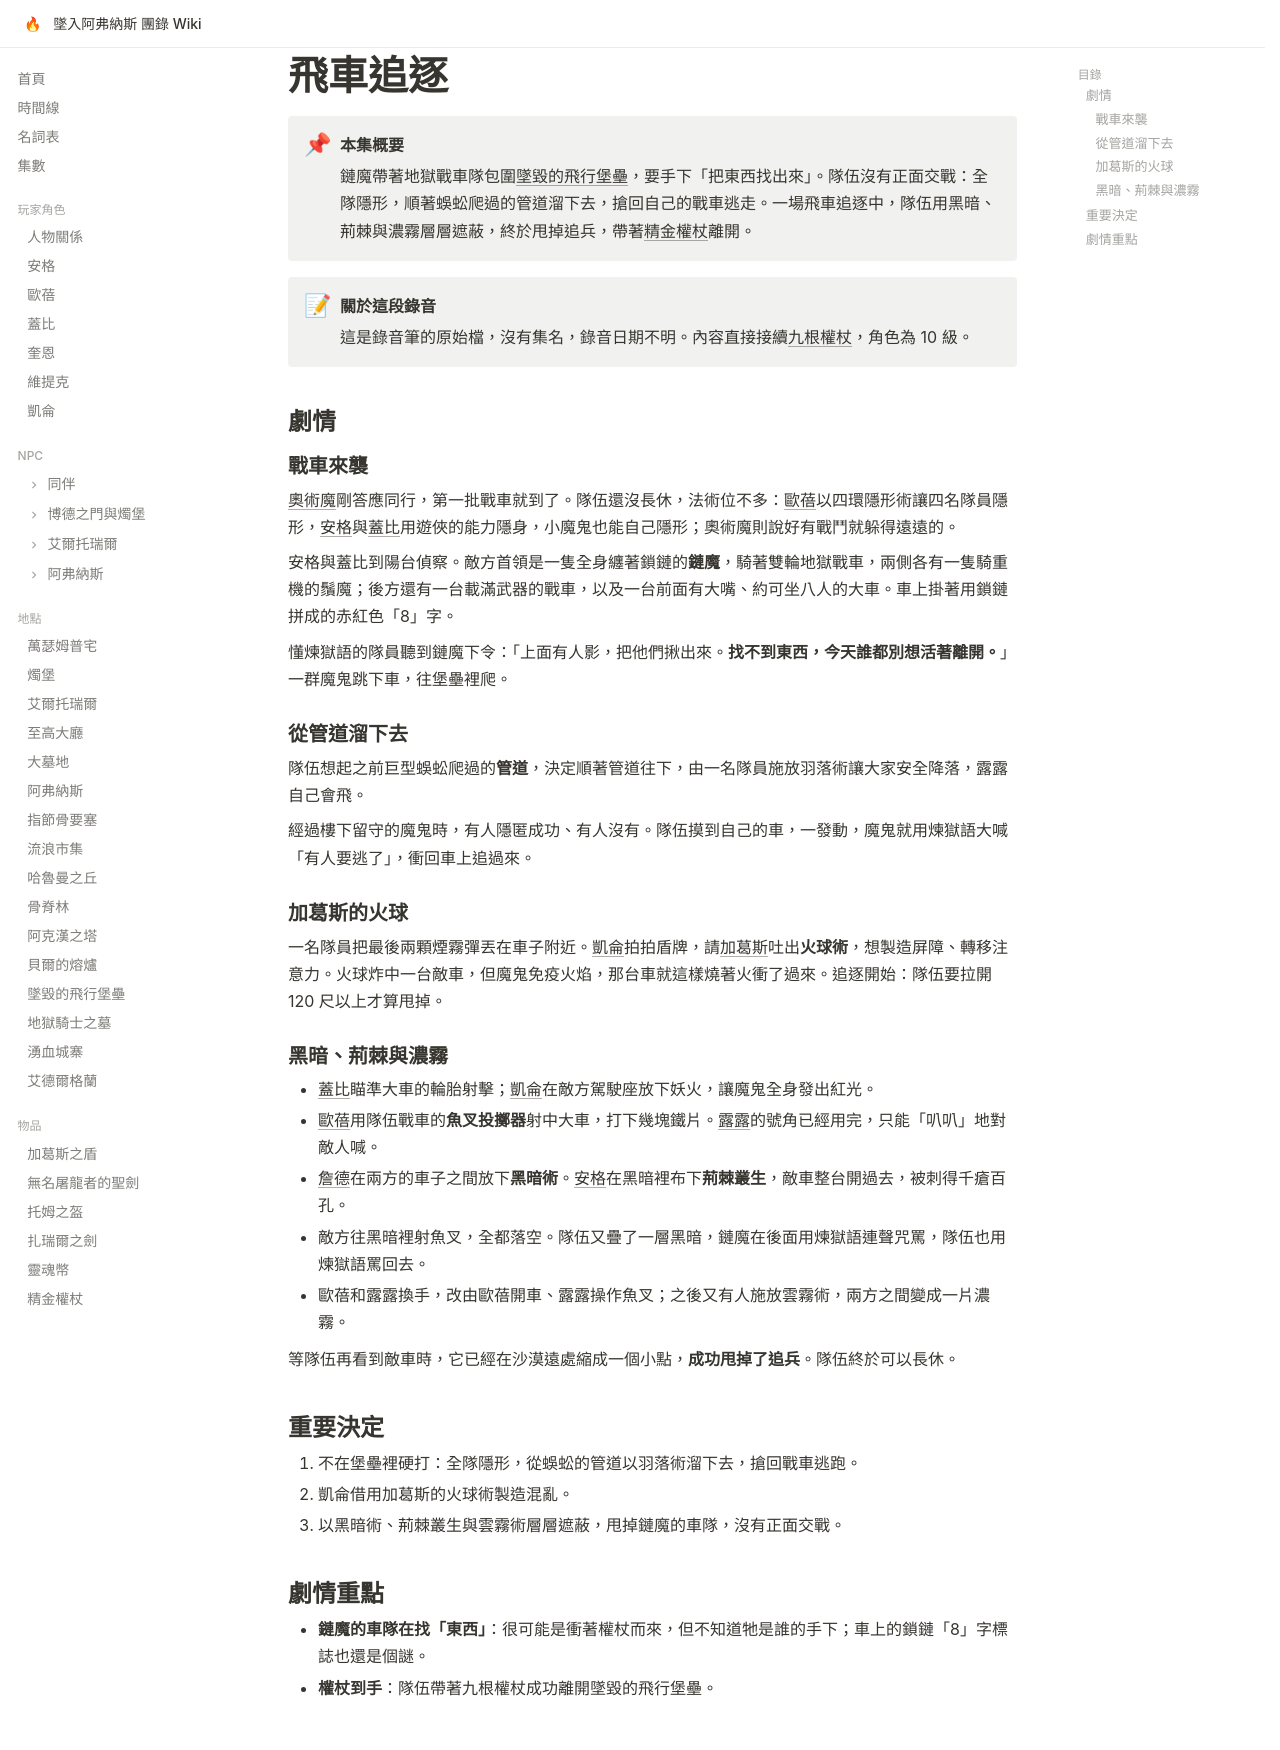

repository: EdithHSU/trpgwiki-dnd-avernus · page: episodes/rec-0046/index.html · generator: mkdocs

---
title: 飛車追逐
date_label: 不詳（錄音筆檔 211010_0046）
order: 2026-02-14-07
chapter: 3
---

# 飛車追逐

!!! abstract "本集概要"
    鏈魔帶著地獄戰車隊包圍[墜毀的飛行堡壘](../places/墜毀的飛行堡壘.md)，要手下「把東西找出來」。隊伍沒有正面交戰：全隊隱形，順著蜈蚣爬過的管道溜下去，搶回自己的戰車逃走。一場飛車追逐中，隊伍用黑暗、荊棘與濃霧層層遮蔽，終於甩掉追兵，帶著[精金權杖](../items/精金權杖.md)離開。

!!! note "關於這段錄音"
    這是錄音筆的原始檔，沒有集名，錄音日期不明。內容直接接續[九根權杖](rec-0045.md)，角色為 10 級。

## 劇情

### 戰車來襲

[奧術魔](../npcs/奧術魔.md)剛答應同行，第一批戰車就到了。隊伍還沒長休，法術位不多：[歐蓓](../characters/歐蓓.md)以四環隱形術讓四名隊員隱形，[安格](../characters/安格.md)與[蓋比](../characters/蓋比.md)用遊俠的能力隱身，小魔鬼也能自己隱形；奧術魔則說好有戰鬥就躲得遠遠的。

安格與蓋比到陽台偵察。敵方首領是一隻全身纏著鎖鏈的**鏈魔**，騎著雙輪地獄戰車，兩側各有一隻騎重機的鬚魔；後方還有一台載滿武器的戰車，以及一台前面有大嘴、約可坐八人的大車。車上掛著用鎖鏈拼成的赤紅色「8」字。

懂煉獄語的隊員聽到鏈魔下令：「上面有人影，把他們揪出來。**找不到東西，今天誰都別想活著離開。**」一群魔鬼跳下車，往堡壘裡爬。

### 從管道溜下去

隊伍想起之前巨型蜈蚣爬過的**管道**，決定順著管道往下，由一名隊員施放羽落術讓大家安全降落，露露自己會飛。

經過樓下留守的魔鬼時，有人隱匿成功、有人沒有。隊伍摸到自己的車，一發動，魔鬼就用煉獄語大喊「有人要逃了」，衝回車上追過來。

### 加葛斯的火球

一名隊員把最後兩顆煙霧彈丟在車子附近。[凱侖](../characters/凱侖.md)拍拍盾牌，請[加葛斯](../items/加葛斯之盾.md)吐出**火球術**，想製造屏障、轉移注意力。火球炸中一台敵車，但魔鬼免疫火焰，那台車就這樣燒著火衝了過來。追逐開始：隊伍要拉開 120 尺以上才算甩掉。

### 黑暗、荊棘與濃霧

- [蓋比](../characters/蓋比.md)瞄準大車的輪胎射擊；[凱侖](../characters/凱侖.md)在敵方駕駛座放下妖火，讓魔鬼全身發出紅光。
- [歐蓓](../characters/歐蓓.md)用隊伍戰車的**魚叉投擲器**射中大車，打下幾塊鐵片。[露露](../npcs/露露.md)的號角已經用完，只能「叭叭」地對敵人喊。
- [詹德](../npcs/詹德.md)在兩方的車子之間放下**黑暗術**。[安格](../characters/安格.md)在黑暗裡布下**荊棘叢生**，敵車整台開過去，被刺得千瘡百孔。
- 敵方往黑暗裡射魚叉，全都落空。隊伍又疊了一層黑暗，鏈魔在後面用煉獄語連聲咒罵，隊伍也用煉獄語罵回去。
- 歐蓓和露露換手，改由歐蓓開車、露露操作魚叉；之後又有人施放雲霧術，兩方之間變成一片濃霧。

等隊伍再看到敵車時，它已經在沙漠遠處縮成一個小點，**成功甩掉了追兵**。隊伍終於可以長休。

## 重要決定

1. 不在堡壘裡硬打：全隊隱形，從蜈蚣的管道以羽落術溜下去，搶回戰車逃跑。
2. 凱侖借用加葛斯的火球術製造混亂。
3. 以黑暗術、荊棘叢生與雲霧術層層遮蔽，甩掉鏈魔的車隊，沒有正面交戰。

## 劇情重點

- **鏈魔的車隊在找「東西」**：很可能是衝著權杖而來，但不知道牠是誰的手下；車上的鎖鏈「8」字標誌也還是個謎。
- **權杖到手**：隊伍帶著九根權杖成功離開墜毀的飛行堡壘。
